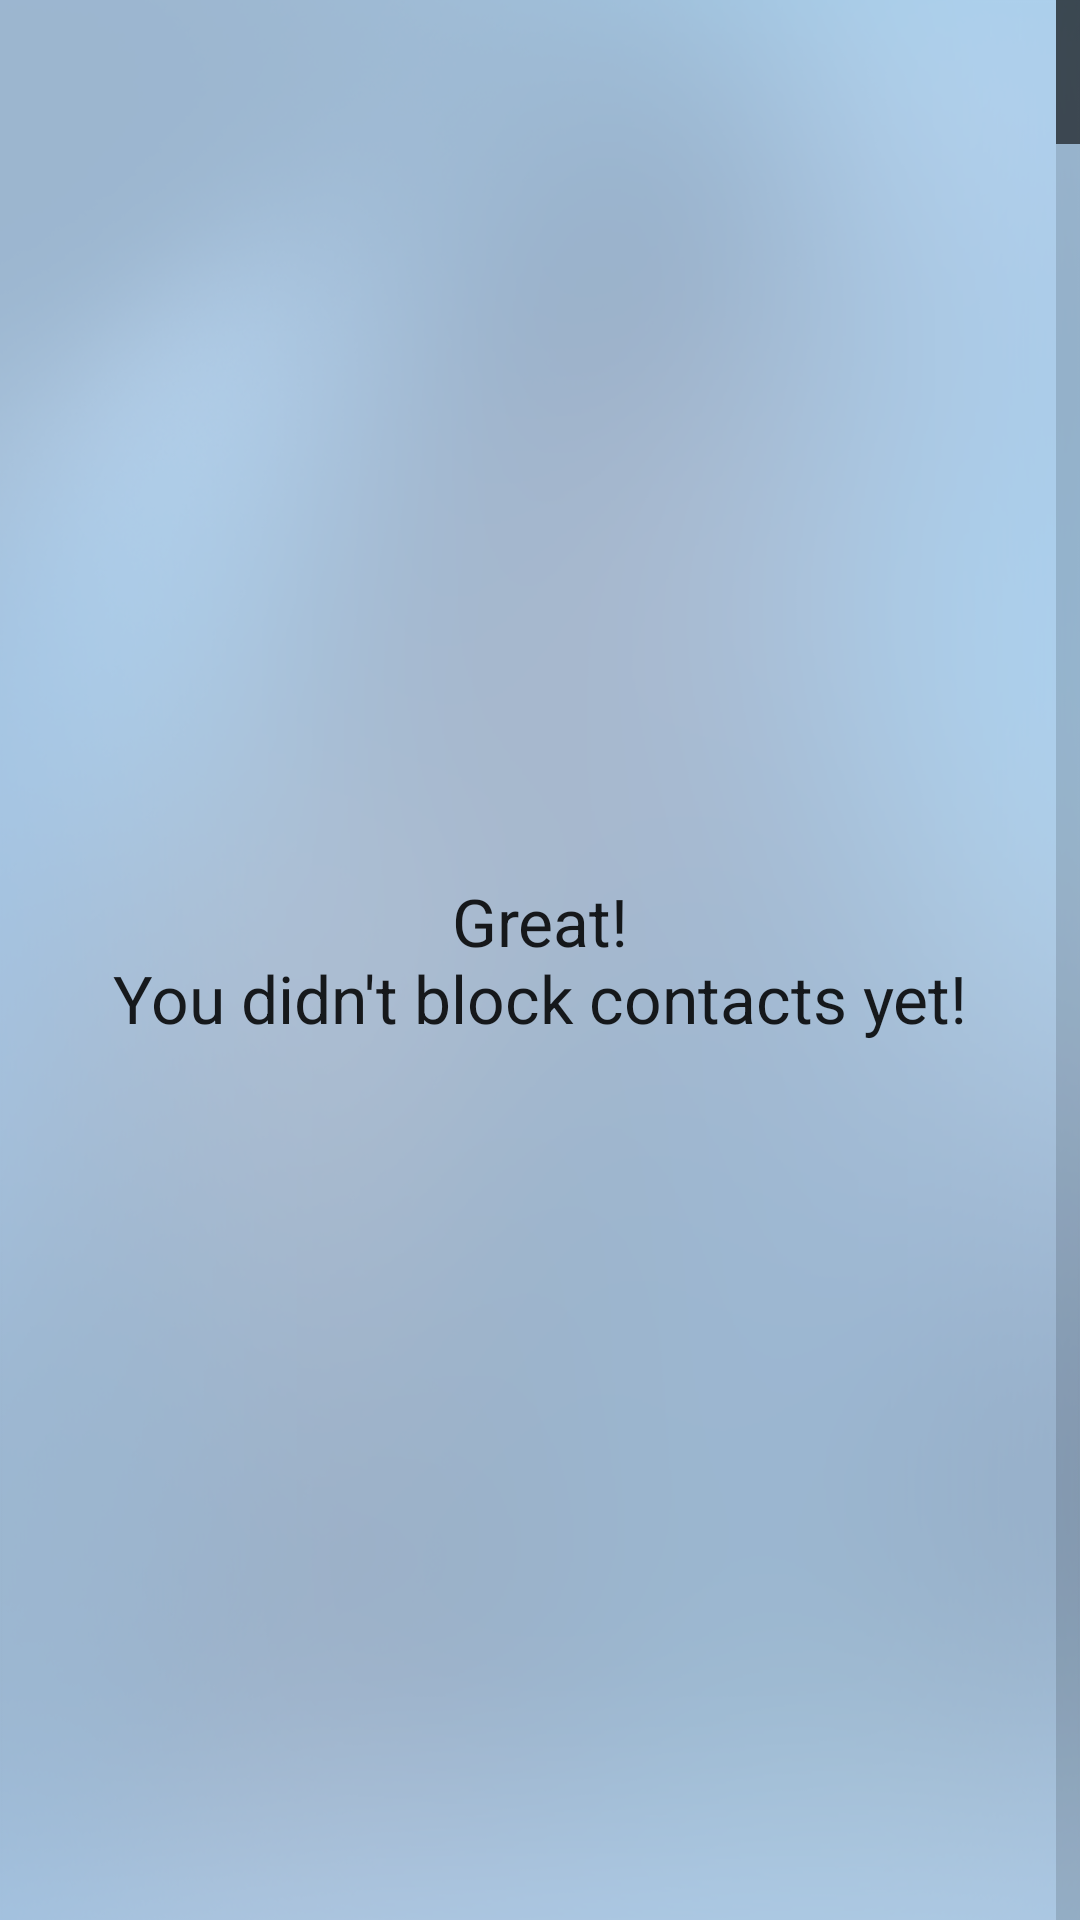

Layout XML and referenced resources for this Android screen:
<!-- AndroidManifest.xml: application theme AppTheme -->
<!-- res/layout/fragment_black_list.xml -->
<?xml version="1.0" encoding="utf-8"?>

<FrameLayout xmlns:android="http://schemas.android.com/apk/res/android"
    android:layout_width="match_parent"
    android:layout_height="match_parent">

    
    <ListView android:id="@id/android:list"
        android:layout_width="match_parent"
        android:layout_height="match_parent"
        style="@style/ContactListView"/>

    
    <TextView android:id="@id/android:empty"
        android:gravity="center"
        android:layout_width="match_parent"
        android:layout_height="match_parent"
        android:text="@string/no_contacts_in_black_list"
        android:textAppearance="?android:attr/textAppearanceLarge"/>

</FrameLayout>
<!-- resources referenced by this layout -->
<resources>
  <string name="no_contacts_in_black_list">Great!\nYou didn\'t block contacts yet!</string>
  <style name="ContactListView">
          <item name="android:verticalScrollbarPosition">right</item>
          <item name="android:fastScrollAlwaysVisible">true</item>
          <item name="android:scrollbarStyle">outsideInset</item>
      </style>
  <style name="AppTheme" parent="Theme.AppCompat.Light.DarkActionBar">
          <item name="android:windowBackground">@drawable/bg</item>
  
          
          <item name="colorPrimary">@color/primary_color</item>
  
          
          <item name="colorPrimaryDark">@color/primary_color_dark</item>
  
          
          <item name="colorAccent">@color/color_accent</item>
  
          
  
      </style>
  <!-- drawable bg: png bitmap (drawable-hdpi, 81156 bytes) -->
  <color name="primary_color">#9DB7D0</color>
  <color name="primary_color_dark">#6E8092</color>
  <color name="color_accent">#F9DC85</color>
</resources>
